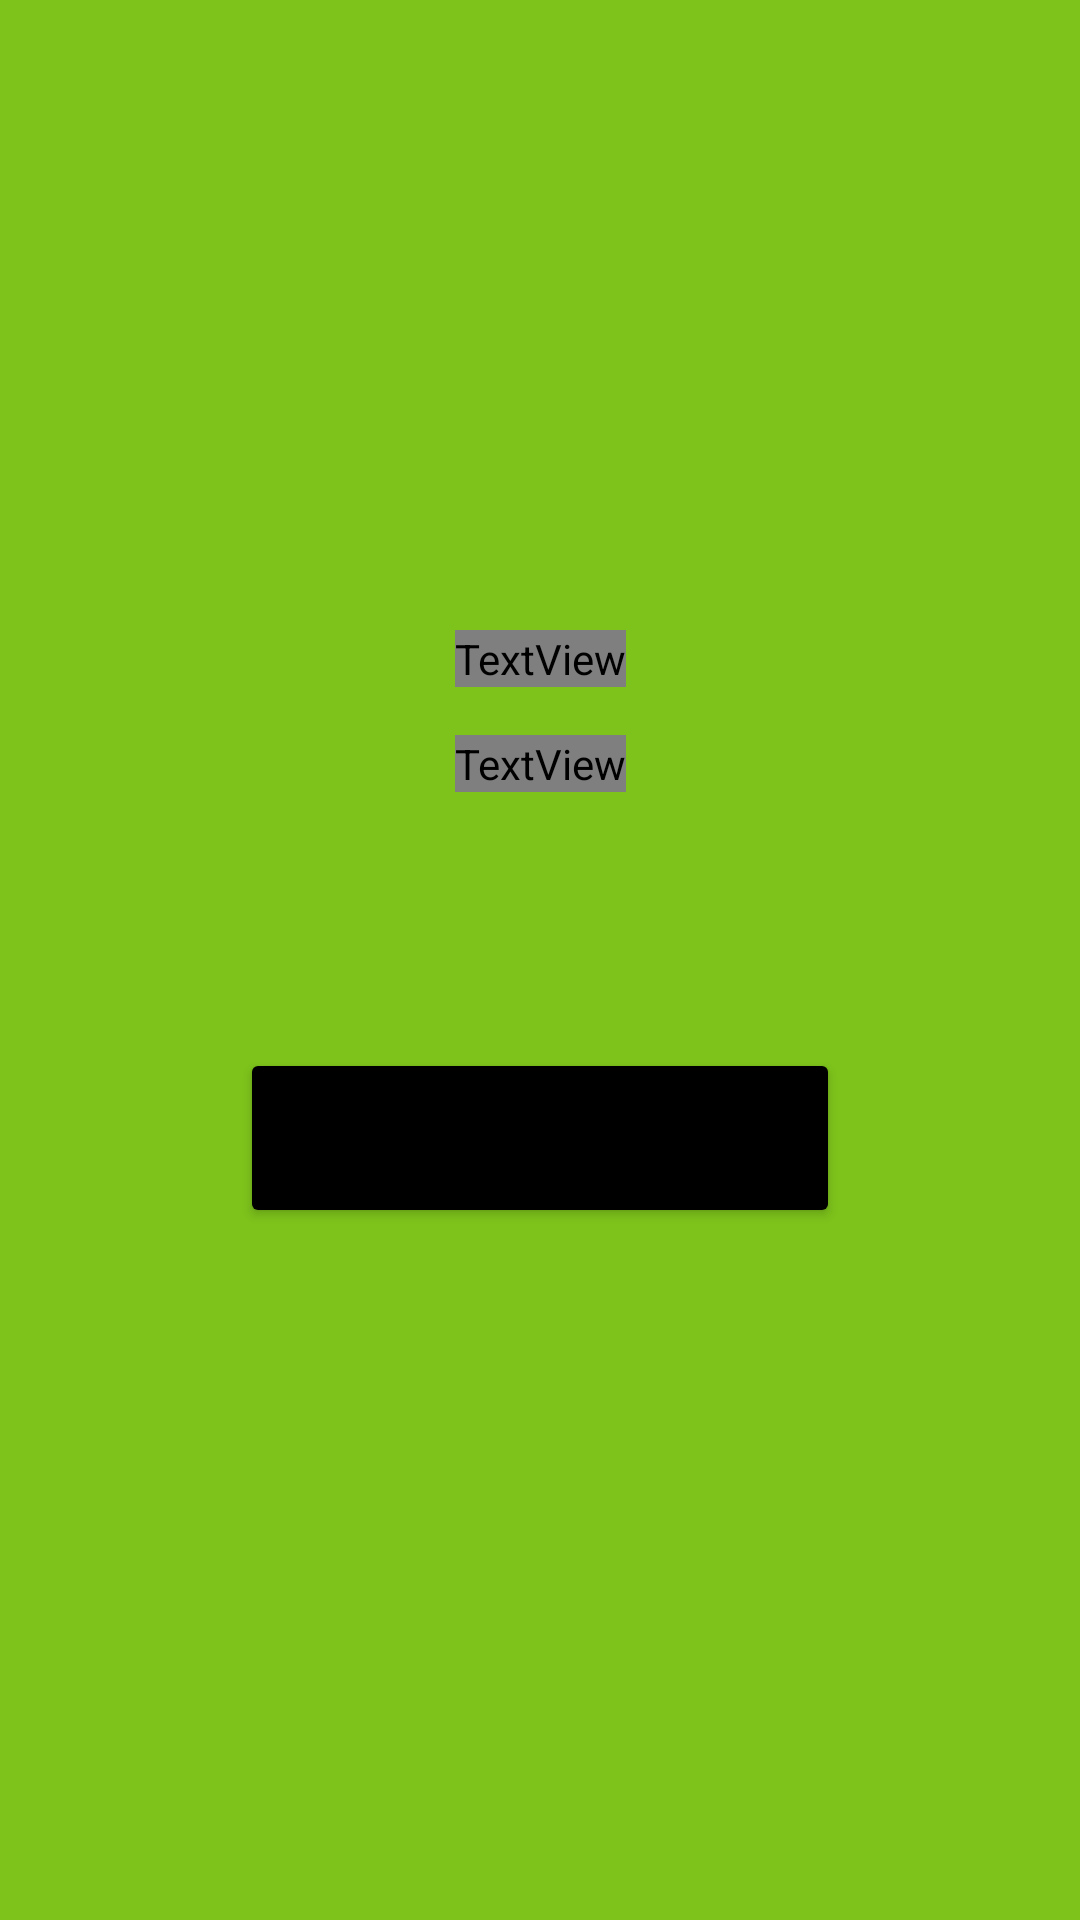

Reconstruct the res/layout file that produces this screen, plus the resources it refers to.
<!-- AndroidManifest.xml: application theme Theme.AstralSapphire -->
<!-- res/layout/activity_result_city.xml -->
<?xml version="1.0" encoding="utf-8"?>
<androidx.constraintlayout.widget.ConstraintLayout xmlns:android="http://schemas.android.com/apk/res/android"
    xmlns:app="http://schemas.android.com/apk/res-auto"
    xmlns:tools="http://schemas.android.com/tools"
    android:layout_width="match_parent"
    android:layout_height="match_parent"
    android:background="@color/bg_main"
    tools:context=".astralwhite.ResultFruit">

    <ImageView
        android:id="@+id/im_weather"
        android:layout_width="150dp"
        android:layout_height="150dp"
        android:layout_marginTop="30dp"
        app:layout_constraintEnd_toEndOf="parent"
        app:layout_constraintStart_toStartOf="parent"
        app:layout_constraintTop_toTopOf="parent"
        app:srcCompat="@drawable/fr_sucess" />

    <TextView
        android:id="@+id/tv_res_text"
        android:layout_width="wrap_content"
        android:layout_height="wrap_content"
        android:layout_marginTop="30dp"
        android:text="Wonderful intuition !"
        android:textSize="30sp"
        android:textColor="@color/white"
        android:fontFamily="@font/montserrat"
        app:layout_constraintEnd_toEndOf="parent"
        app:layout_constraintStart_toStartOf="parent"
        app:layout_constraintTop_toBottomOf="@+id/im_weather" />

    <TextView
        android:id="@+id/textView3"
        android:layout_width="wrap_content"
        android:layout_height="wrap_content"
        android:layout_marginTop="16dp"
        android:textSize="30sp"
        android:text="You can try your luck again"
        android:textColor="@color/white"
        android:fontFamily="@font/montserrat"
        app:layout_constraintEnd_toEndOf="parent"
        app:layout_constraintStart_toStartOf="parent"
        app:layout_constraintTop_toBottomOf="@+id/tv_res_text" />

    <Button
        android:id="@+id/b_try"
        android:layout_width="200dp"
        android:layout_height="60dp"
        android:text="Try again"
        android:textStyle="bold"
        android:backgroundTint="@color/black"
        app:layout_constraintBottom_toBottomOf="parent"
        app:layout_constraintEnd_toEndOf="parent"
        app:layout_constraintStart_toStartOf="parent"
        app:layout_constraintTop_toBottomOf="@+id/textView3"
        app:layout_constraintVertical_bias="0.26999998" />
</androidx.constraintlayout.widget.ConstraintLayout>
<!-- resources referenced by this layout -->
<resources>
  <color name="bg_main">#7DC31B</color>
  <color name="black">#FF000000</color>
  <color name="white">#FFFFFFFF</color>
  <style name="Theme.AstralSapphire" parent="Theme.MaterialComponents.DayNight.DarkActionBar">
          
          <item name="colorPrimary">@color/purple_500</item>
          <item name="colorPrimaryVariant">@color/purple_700</item>
          <item name="colorOnPrimary">@color/white</item>
          
          <item name="colorSecondary">@color/teal_200</item>
          <item name="colorSecondaryVariant">@color/teal_700</item>
          <item name="android:windowFullscreen">true</item>
          <item name="windowActionBar">false</item>
          <item name="windowNoTitle">true</item>
          <item name="colorOnSecondary">@color/black</item>
          
          <item name="android:statusBarColor" tools:targetApi="l">?attr/colorPrimaryVariant</item>
          
      </style>
  <color name="purple_500">#FF6200EE</color>
  <color name="purple_700">#FF3700B3</color>
  <color name="teal_200">#FF03DAC5</color>
  <color name="teal_700">#FF018786</color>
</resources>
